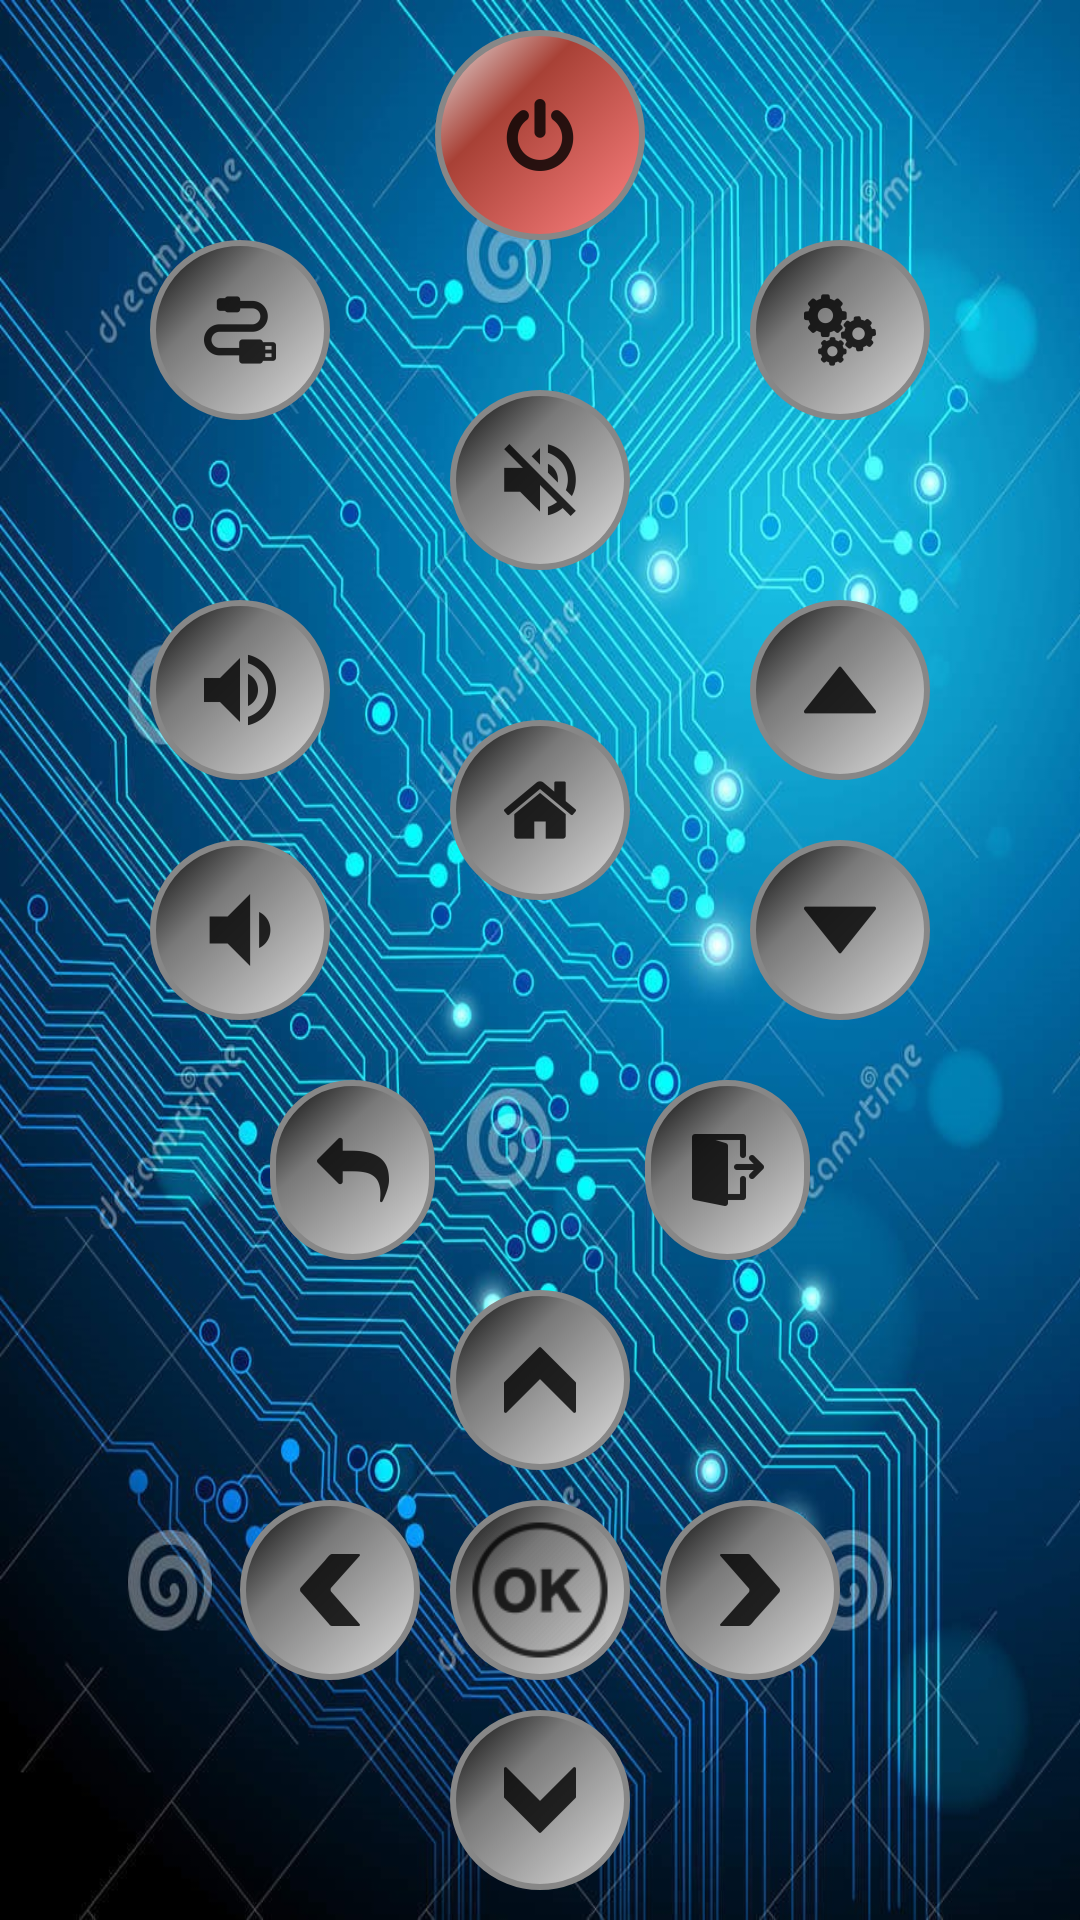

Layout XML and referenced resources for this Android screen:
<!-- AndroidManifest.xml: application theme AppTheme -->
<!-- res/layout/tab_fragment_tv_s.xml -->
<?xml version="1.0" encoding="utf-8"?>
<RelativeLayout xmlns:android="http://schemas.android.com/apk/res/android"
    xmlns:app="http://schemas.android.com/apk/res-auto"
    android:layout_width="match_parent"
    android:layout_height="match_parent"
    android:background="@drawable/background"
    android:orientation="vertical"
    android:scaleType="fitCenter">

    <ImageButton
        android:id="@+id/samsung_button_power"
        android:layout_width="@dimen/power_button_width"
        android:layout_height="@dimen/power_button_height"
        android:layout_alignParentTop="true"
        android:layout_centerHorizontal="true"
        android:layout_marginTop="10dp"
        android:background="@drawable/custom_power_button"
        android:src="@drawable/ic_power_png" />

    <ImageButton
        android:id="@+id/samsung_button_input"
        android:layout_width="wrap_content"
        android:layout_height="wrap_content"
        android:layout_below="@+id/samsung_button_power"
        android:layout_alignParentLeft="true"
        android:layout_marginLeft="50dp"
        android:background="@drawable/custom_default_up_button"
        android:src="@drawable/cable" />

    <ImageButton
        android:id="@+id/samsung_button_settings"
        android:layout_width="wrap_content"
        android:layout_height="wrap_content"
        android:layout_below="@+id/samsung_button_power"
        android:layout_alignParentRight="true"
        android:layout_marginRight="50dp"
        android:background="@drawable/custom_default_up_button"
        android:src="@drawable/settings" />

    <ImageButton
        android:id="@+id/samsung_button_mute"
        android:layout_width="wrap_content"
        android:layout_height="wrap_content"
        android:layout_below="@+id/samsung_button_power"
        android:layout_centerHorizontal="true"
        android:layout_marginLeft="50dp"
        android:layout_marginTop="50dp"
        android:background="@drawable/custom_default_up_button"
        android:src="@drawable/mute_png" />

    <ImageButton
        android:id="@+id/samsung_button_volume_up"
        android:layout_width="wrap_content"
        android:layout_height="wrap_content"
        android:layout_toLeftOf="@+id/finlux_button_mute"
        android:layout_below="@+id/samsung_button_input"
        android:layout_marginLeft="50dp"
        android:layout_marginTop="60dp"
        android:background="@drawable/custom_default_up_button"
        android:src="@drawable/ic_volume_up_png" />

    <ImageButton
        android:id="@+id/samsung_button_volume_down"
        android:layout_width="wrap_content"
        android:layout_height="wrap_content"
        android:layout_alignParentLeft="true"
        android:layout_below="@+id/samsung_button_volume_up"
        android:layout_marginLeft="50dp"
        android:layout_marginTop="20dp"
        android:background="@drawable/custom_default_up_button"
        android:src="@drawable/ic_volume_down_png" />

    <ImageButton
        android:id="@+id/samsung_button_channel_up"
        android:layout_width="wrap_content"
        android:layout_height="wrap_content"
        android:layout_alignParentRight="true"
        android:layout_below="@+id/samsung_button_settings"
        android:layout_marginRight="50dp"
        android:layout_marginTop="60dp"
        android:background="@drawable/custom_default_up_button"
        android:src="@drawable/up_triangle_png" />

    <ImageButton
        android:id="@+id/samsung_button_channel_down"
        android:layout_width="wrap_content"
        android:layout_height="wrap_content"
        android:layout_alignParentRight="true"
        android:layout_below="@+id/samsung_button_channel_up"
        android:layout_marginRight="50dp"
        android:layout_marginTop="20dp"
        android:background="@drawable/custom_default_up_button"
        android:src="@drawable/down_triangle_png" />

    <ImageButton
        android:id="@+id/samsung_button_home"
        android:layout_width="wrap_content"
        android:layout_height="wrap_content"
        android:layout_below="@+id/samsung_button_mute"
        android:layout_centerHorizontal="true"
        android:layout_marginLeft="50dp"
        android:layout_marginTop="50dp"
        android:background="@drawable/custom_default_up_button"
        android:src="@drawable/ic_home_png" />

    <ImageButton
        android:id="@+id/samsung_button_back"
        android:layout_width="wrap_content"
        android:layout_height="wrap_content"
        android:layout_toLeftOf="@+id/samsung_button_power"
        android:layout_below="@+id/samsung_button_volume_down"
        android:layout_marginTop="20dp"
        android:layout_marginLeft="90dp"
        android:background="@drawable/custom_default_up_button"
        android:src="@drawable/back" />

    <ImageButton
        android:id="@+id/samsung_button_exit"
        android:layout_width="wrap_content"
        android:layout_height="wrap_content"
        android:layout_toRightOf="@+id/samsung_button_power"
        android:layout_below="@+id/samsung_button_channel_down"
        android:layout_marginTop="20dp"
        android:layout_marginRight="90dp"
        android:background="@drawable/custom_default_up_button"
        android:src="@drawable/exit" />

    <ImageButton
        android:id="@+id/samsung_button_ok"
        android:layout_width="wrap_content"
        android:layout_height="wrap_content"
        android:layout_below="@+id/samsung_button_home"
        android:layout_centerHorizontal="true"
        android:layout_marginTop="200dp"
        android:background="@drawable/custom_default_up_button"
        android:scaleType="fitCenter"
        android:src="@drawable/ok" />

    <ImageButton
        android:id="@+id/samsung_button_up"
        android:layout_width="wrap_content"
        android:layout_height="wrap_content"
        android:layout_below="@+id/samsung_button_home"
        android:layout_centerHorizontal="true"
        android:layout_marginTop="130dp"
        android:background="@drawable/custom_default_up_button"
        android:src="@drawable/up" />

    <ImageButton
        android:id="@+id/samsung_button_down"
        android:layout_width="wrap_content"
        android:layout_height="wrap_content"
        android:layout_below="@+id/samsung_button_ok"
        android:layout_centerHorizontal="true"
        android:layout_marginTop="10dp"
        android:background="@drawable/custom_default_up_button"
        android:src="@drawable/down" />

    <ImageButton
        android:id="@+id/samsung_button_left"
        android:layout_width="wrap_content"
        android:layout_height="wrap_content"
        android:layout_below="@+id/samsung_button_up"
        android:layout_toLeftOf="@+id/samsung_button_ok"
        android:layout_marginRight="10dp"
        android:layout_marginTop="10dp"
        android:background="@drawable/custom_default_up_button"
        android:src="@drawable/left" />

    <ImageButton
        android:id="@+id/samsung_button_right"
        android:layout_width="wrap_content"
        android:layout_height="wrap_content"
        android:layout_below="@+id/samsung_button_up"
        android:layout_toRightOf="@+id/samsung_button_ok"
        android:layout_marginLeft="10dp"
        android:layout_marginTop="10dp"
        android:background="@drawable/custom_default_up_button"
        android:src="@drawable/right" />

</RelativeLayout>
<!-- resources referenced by this layout -->
<resources>
  <dimen name="power_button_height">70dp</dimen>
  <dimen name="power_button_width">70dp</dimen>
  <!-- drawable back: png bitmap (drawable-hdpi, 396 bytes) -->
  <!-- drawable custom_default_up_button (drawable) -->
  <?xml version="1.0" encoding="utf-8"?>
  <selector xmlns:android="http://schemas.android.com/apk/res/android">
      <item android:state_pressed="true" android:drawable="@drawable/ic_button_pressed"/>
      <item android:drawable="@drawable/ic_button_default"/>
  </selector>
  <!-- drawable custom_power_button (drawable) -->
  <?xml version="1.0" encoding="utf-8"?>
  <selector xmlns:android="http://schemas.android.com/apk/res/android">
      <item android:state_pressed="true" android:drawable="@drawable/ic_button_pressed"/>
      <item android:drawable="@drawable/ic_power_default"/>
  </selector>
  <!-- drawable down: png bitmap (drawable-hdpi, 294 bytes) -->
  <!-- drawable exit: png bitmap (drawable-hdpi, 360 bytes) -->
  <!-- drawable left: png bitmap (drawable-hdpi, 432 bytes) -->
  <!-- drawable ok: png bitmap (drawable-hdpi, 1084 bytes) -->
  <!-- drawable right: png bitmap (drawable-hdpi, 430 bytes) -->
  <!-- drawable up: png bitmap (drawable-hdpi, 288 bytes) -->
  <style name="AppTheme" parent="Theme.AppCompat.Light.NoActionBar">
          
          <item name="colorPrimary">#3F51B5</item>
          
          <item name="colorPrimaryDark">#303F9F</item>
          
          <item name="colorAccent">#FF4081</item>
      </style>
  <!-- drawable ic_button_pressed (drawable) -->
  <?xml version="1.0" encoding="utf-8"?>
  <shape xmlns:android="http://schemas.android.com/apk/res/android" android:shape="rectangle" >
      <corners
          android:radius="88dp"
          />
      <gradient
          android:angle="315"
          android:centerX="35%"
          android:centerColor="#797979"
          android:startColor="#dedede"
          android:endColor="#000000"
          android:type="linear"
          />
      <padding
          android:left="0dp"
          android:top="0dp"
          android:right="0dp"
          android:bottom="0dp"
          />
      <size
          android:width="@dimen/other_button_width"
          android:height="@dimen/other_button_height"
          />
      <stroke
          android:width="2dp"
          android:color="#878787"
          />
  </shape>
  <!-- drawable ic_button_default (drawable) -->
  <?xml version="1.0" encoding="utf-8"?>
  <shape xmlns:android="http://schemas.android.com/apk/res/android" android:shape="rectangle" >
      <corners
          android:radius="88dp"
          />
      <gradient
          android:angle="315"
          android:centerX="35%"
          android:centerColor="#797979"
          android:startColor="#000000"
          android:endColor="#dedede"
          android:type="linear"
          />
      <padding
          android:left="0dp"
          android:top="0dp"
          android:right="0dp"
          android:bottom="0dp"
          />
      <size
          android:width="@dimen/other_button_width"
          android:height="@dimen/other_button_height"
          />
      <stroke
          android:width="2dp"
          android:color="#878787"
          />
  </shape>
  <!-- drawable ic_power_default (drawable) -->
  <?xml version="1.0" encoding="utf-8"?>
  <shape xmlns:android="http://schemas.android.com/apk/res/android" android:shape="rectangle" >
      <corners
          android:radius="88dp"
          />
      <gradient
          android:angle="315"
          android:centerX="35%"
          android:centerColor="#A84136"
          android:startColor="#E8E8E8"
          android:endColor="#FF8282"
          android:type="linear"
          />
      <padding
          android:left="0dp"
          android:top="0dp"
          android:right="0dp"
          android:bottom="0dp"
          />
      <size
          android:width="@dimen/power_button_width"
          android:height="@dimen/power_button_height"
          />
      <stroke
          android:width="2dp"
          android:color="#878787"
          />
  </shape>
  <dimen name="other_button_width">60dp</dimen>
  <dimen name="other_button_height">60dp</dimen>
</resources>
